Labelled photos from "mantarlar", an image-classification folder in akatakan/Edible-Mushroom-Classifier. The possible labels are: yenebilen, yenilebilen, zehirli.

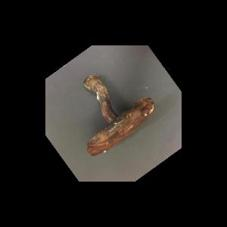
Label: yenebilen

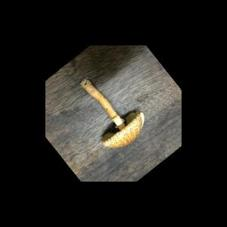
Label: zehirli

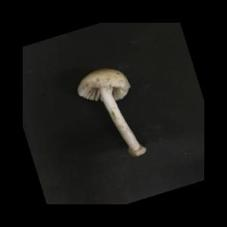
Label: yenilebilen

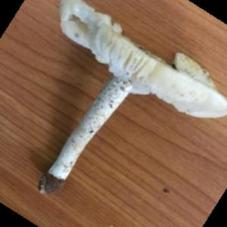
Label: zehirli

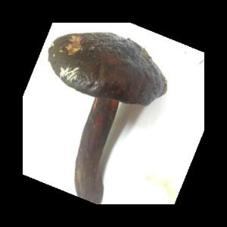
Label: yenebilen

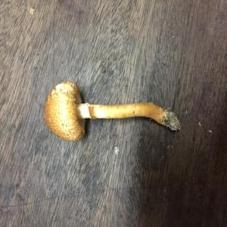
Label: zehirli
